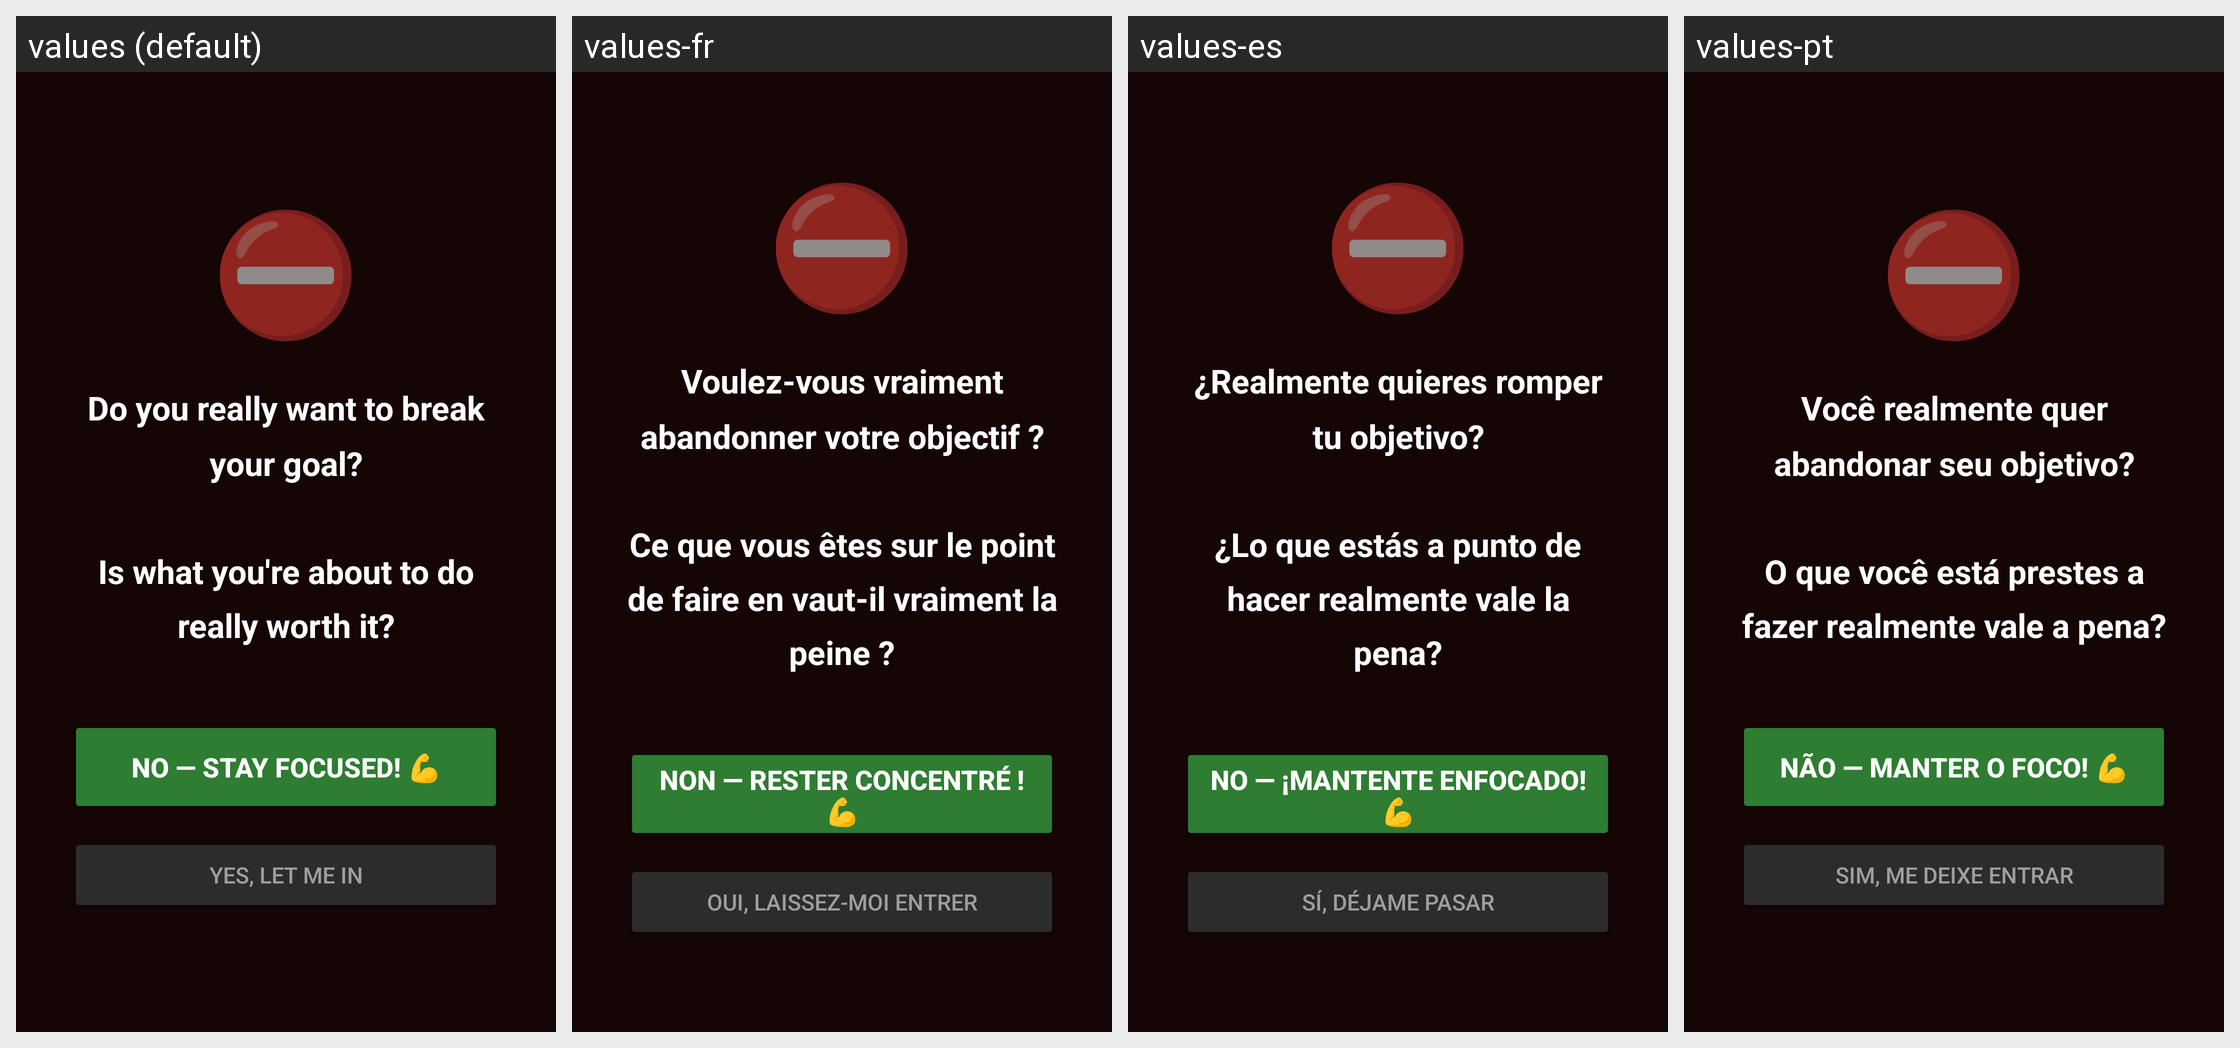

Translations of the strings shown on this Android screen, per locale in the grid:
Android screen res/layout/activity_interruption.xml rendered under 4 locales, left to right: values (default), values-fr, values-es, values-pt. Device: Nexus 5 (rendered at 1080×1920; each locale shown at half size, 540×960, under a caption strip naming it); theme Theme.FocusGuard.Blocker.
Strings drawn on this screen, with the default value and each locale's value (text and hints the layout hard-codes, and strings that could not be matched under every locale, appear in the picture but are not listed):

question_break_goal
  values: Do you really want to break your goal?
      
      Is what you're about to do really worth it?
  values-fr: Voulez-vous vraiment abandonner votre objectif ?
      
      Ce que vous êtes sur le point de faire en vaut-il vraiment la peine ?
  values-es: ¿Realmente quieres romper tu objetivo?
      
      ¿Lo que estás a punto de hacer realmente vale la pena?
  values-pt: Você realmente quer abandonar seu objetivo?
      
      O que você está prestes a fazer realmente vale a pena?

btn_no_stay
  values: No — Stay Focused! 💪
  values-fr: Non — Rester Concentré ! 💪
  values-es: No — ¡Mantente Enfocado! 💪
  values-pt: Não — Manter o Foco! 💪

btn_yes_unlock
  values: Yes, let me in
  values-fr: Oui, laissez-moi entrer
  values-es: Sí, déjame pasar
  values-pt: Sim, me deixe entrar
